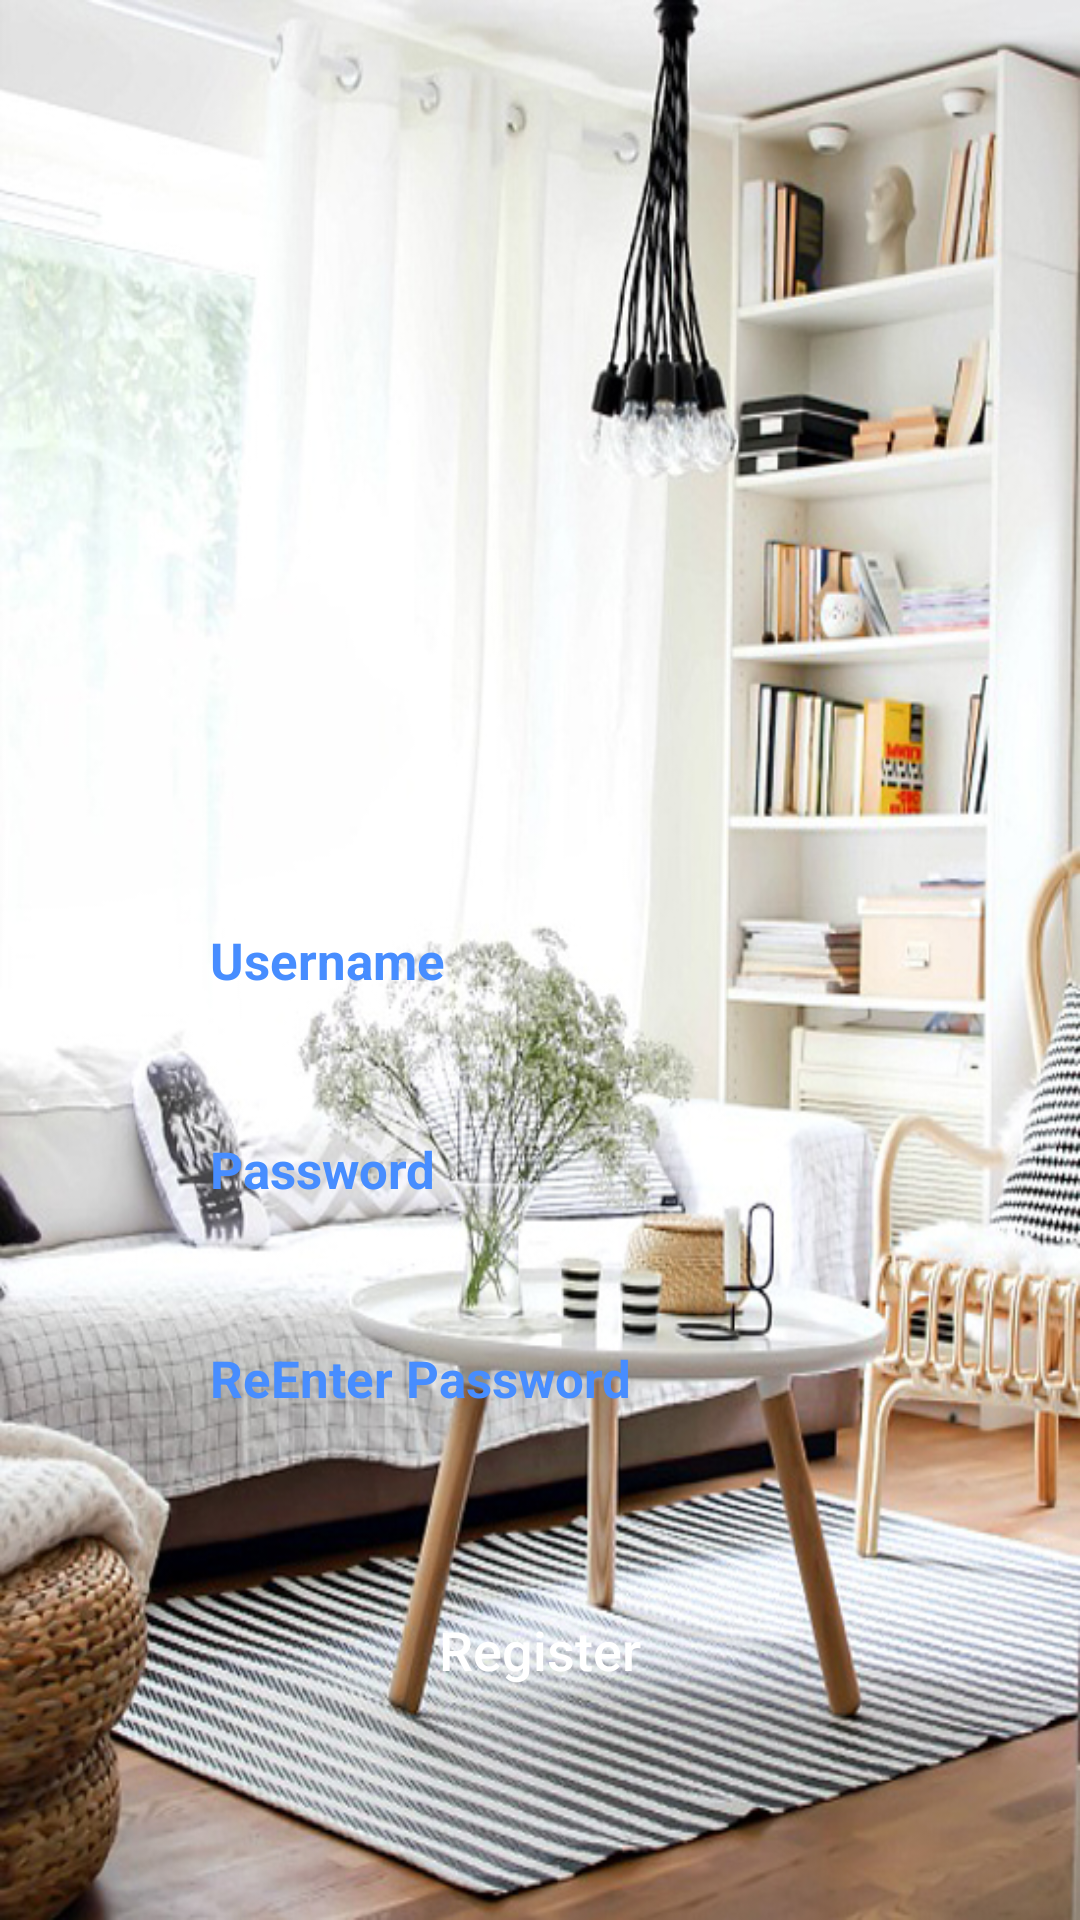

This screen was rendered from an Android layout file. Write that file and the resources it references.
<!-- AndroidManifest.xml: application theme AppTheme -->
<!-- res/layout/activity_register.xml -->
<?xml version="1.0" encoding="utf-8"?>
<RelativeLayout xmlns:android="http://schemas.android.com/apk/res/android"
    xmlns:app="http://schemas.android.com/apk/res-auto"
    xmlns:tools="http://schemas.android.com/tools"
    android:layout_width="match_parent"
    android:layout_height="match_parent"
    android:background="@drawable/register"
    tools:context=".activity.RegisterActivity">

    <EditText
        android:id="@+id/register_username_input"
        android:layout_width="match_parent"
        android:layout_height="wrap_content"
        android:layout_centerVertical="true"
        android:background="@drawable/input_designs"
        android:padding="20dp"
        android:layout_marginLeft="50dp"
        android:layout_marginRight="50dp"
        android:hint="@string/username_text"
        android:textColorHint="@color/colorPrimaryDark"
        android:inputType="text"
        android:textColor="@color/colorPrimaryDark"
        android:textSize="17sp"
        android:textStyle="bold"
        />

    <EditText
        android:id="@+id/register_password_input"
        android:layout_width="match_parent"
        android:layout_height="wrap_content"
        android:layout_below="@id/register_username_input"
        android:background="@drawable/input_designs"
        android:padding="20dp"
        android:layout_marginLeft="50dp"
        android:layout_marginRight="50dp"
        android:layout_marginTop="7dp"
        android:hint="@string/password_text"
        android:textColorHint="@color/colorPrimaryDark"
        android:inputType="textPassword"
        android:textColor="@color/colorPrimaryDark"
        android:textSize="17sp"
        android:textStyle="bold"
        />

    <EditText
        android:id="@+id/register_re_enter_password_input"
        android:layout_width="match_parent"
        android:layout_height="wrap_content"
        android:layout_below="@id/register_password_input"
        android:background="@drawable/input_designs"
        android:padding="20dp"
        android:layout_marginLeft="50dp"
        android:layout_marginRight="50dp"
        android:layout_marginTop="7dp"
        android:hint="@string/re_enter_password"
        android:textColorHint="@color/colorPrimaryDark"
        android:inputType="textPassword"
        android:textColor="@color/colorPrimaryDark"
        android:textSize="17sp"
        android:textStyle="bold"
        />

    <Button
        android:id="@+id/register_button"
        android:layout_width="match_parent"
        android:layout_height="wrap_content"
        android:layout_below="@id/register_re_enter_password_input"
        android:layout_marginTop="30dp"
        android:layout_marginLeft="50dp"
        android:layout_marginRight="50dp"
        android:background="@drawable/buttons"
        android:padding="17dp"
        android:onClick="registerButtonPressed"
        android:textAllCaps="false"
        android:textSize="18sp"
        android:text="@string/register"
        android:textColor="@android:color/white"/>

    <TextView
        android:id="@+id/register_error_text"
        android:layout_width="wrap_content"
        android:layout_height="wrap_content"
        android:text="@string/passwords_not_same"
        android:layout_above="@id/register_username_input"
        android:layout_centerHorizontal="true"
        android:textColor="@color/colorPrimary"
        android:textSize="16sp"
        android:textStyle="bold"
        android:layout_marginBottom="20dp"
        android:visibility="invisible"/>


</RelativeLayout>
<!-- resources referenced by this layout -->
<resources>
  <color name="colorPrimary">#619dff</color>
  <color name="colorPrimaryDark">#478dff</color>
  <!-- drawable register: jpg bitmap (drawable, 323657 bytes) -->
  <string name="password_text">Password</string>
  <string name="passwords_not_same">Passwords Are Not Same</string>
  <string name="re_enter_password">ReEnter Password</string>
  <string name="register">Register</string>
  <string name="username_text">Username</string>
  <style name="AppTheme" parent="Theme.AppCompat.Light.DarkActionBar">
          
          <item name="colorPrimary">@color/colorPrimary</item>
          <item name="colorPrimaryDark">@color/colorPrimaryDark</item>
          <item name="colorAccent">@color/colorAccent</item>
          <item name="windowActionBar">false</item>
          <item name="windowNoTitle">true</item>
      </style>
  <color name="colorAccent">#D81B60</color>
</resources>
